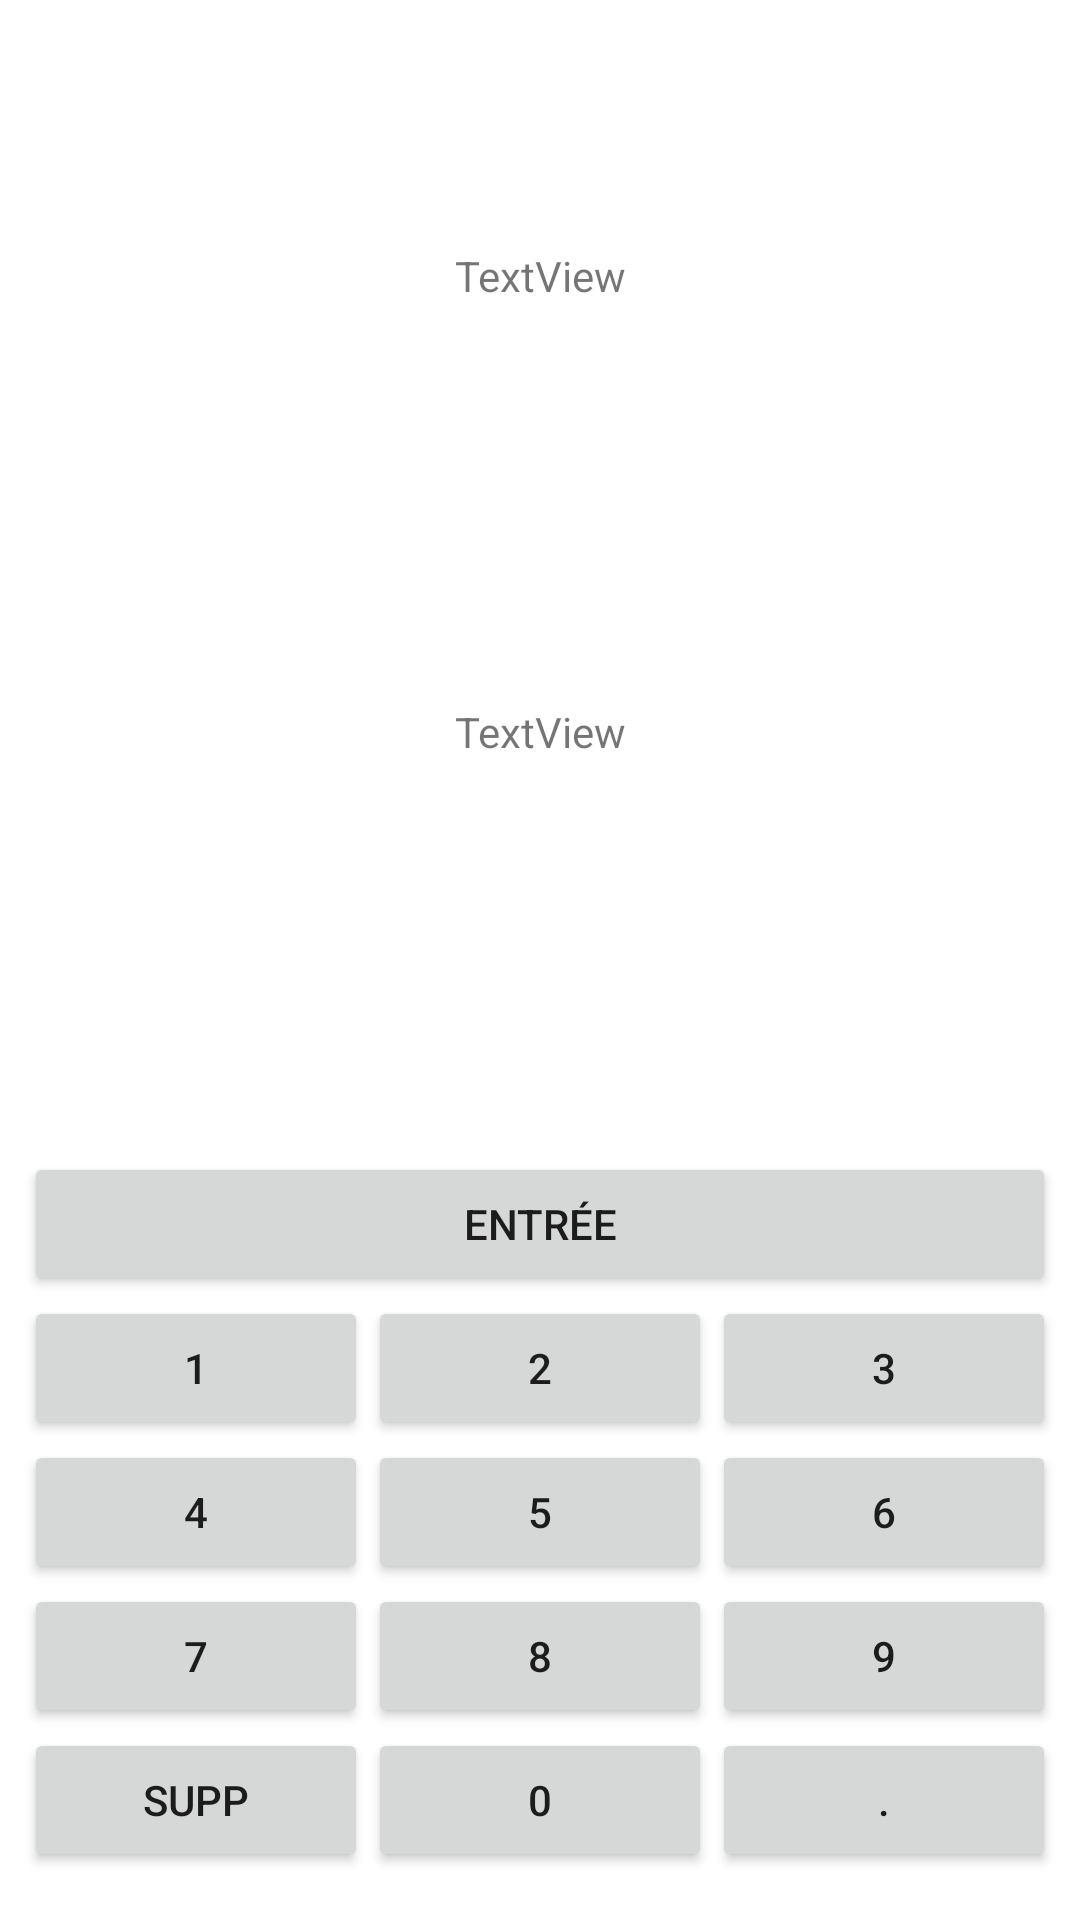

Layout XML and referenced resources for this Android screen:
<!-- AndroidManifest.xml: application theme Theme.CalculMind -->
<!-- res/layout/activity_game.xml -->
<?xml version="1.0" encoding="utf-8"?>
<androidx.constraintlayout.widget.ConstraintLayout xmlns:android="http://schemas.android.com/apk/res/android"
    xmlns:app="http://schemas.android.com/apk/res-auto"
    xmlns:tools="http://schemas.android.com/tools"
    android:id="@+id/button_"
    android:layout_width="match_parent"
    android:layout_height="match_parent"
    tools:context=".GameActivity">

    <LinearLayout
        android:layout_width="match_parent"
        android:layout_height="match_parent"
        android:layout_marginStart="8dp"
        android:layout_marginTop="16dp"
        android:layout_marginEnd="8dp"
        android:layout_marginBottom="16dp"
        android:orientation="vertical"
        app:layout_constraintBottom_toBottomOf="parent"
        app:layout_constraintEnd_toEndOf="parent"
        app:layout_constraintStart_toStartOf="parent"
        app:layout_constraintTop_toTopOf="parent">

        <LinearLayout
            android:layout_width="match_parent"
            android:layout_height="match_parent"
            android:layout_weight="1"
            android:orientation="vertical">

            <TextView
                android:id="@+id/textViewCalcul"
                android:layout_width="match_parent"
                android:layout_height="wrap_content"
                android:layout_weight="1"
                android:gravity="center"
                android:text="TextView" />

            <TextView
                android:id="@+id/textView"
                android:layout_width="match_parent"
                android:layout_height="wrap_content"
                android:layout_weight="1"
                android:gravity="center"
                android:text="TextView" />
        </LinearLayout>

        <LinearLayout
            android:layout_width="match_parent"
            android:layout_height="match_parent"
            android:layout_weight="1"
            android:gravity="bottom"
            android:orientation="vertical">

            <LinearLayout
                android:layout_width="match_parent"
                android:layout_height="wrap_content"
                android:orientation="horizontal">


                <Button
                    android:id="@+id/button_entry"
                    android:layout_width="match_parent"
                    android:layout_height="wrap_content"
                    android:text="@string/bouton_entry" />
            </LinearLayout>

            <LinearLayout
                android:layout_width="match_parent"
                android:layout_height="wrap_content"
                android:orientation="horizontal">

                <Button
                    android:id="@+id/button_1"
                    android:layout_width="wrap_content"
                    android:layout_height="wrap_content"
                    android:layout_weight="1"
                    android:text="@string/bouton_1" />

                <Button
                    android:id="@+id/button_2"
                    android:layout_width="wrap_content"
                    android:layout_height="wrap_content"
                    android:layout_weight="1"
                    android:text="@string/bouton_2" />

                <Button
                    android:id="@+id/button_3"
                    android:layout_width="wrap_content"
                    android:layout_height="wrap_content"
                    android:layout_weight="1"
                    android:text="@string/bouton_3" />

            </LinearLayout>

            <LinearLayout
                android:layout_width="match_parent"
                android:layout_height="wrap_content"
                android:orientation="horizontal">

                <Button
                    android:id="@+id/button_4"
                    android:layout_width="wrap_content"
                    android:layout_height="wrap_content"
                    android:layout_weight="1"
                    android:text="@string/bouton_4" />

                <Button
                    android:id="@+id/button_5"
                    android:layout_width="wrap_content"
                    android:layout_height="wrap_content"
                    android:layout_weight="1"
                    android:text="@string/bouton_5" />

                <Button
                    android:id="@+id/button_6"
                    android:layout_width="wrap_content"
                    android:layout_height="wrap_content"
                    android:layout_weight="1"
                    android:text="@string/bouton_6" />
            </LinearLayout>

            <LinearLayout
                android:layout_width="match_parent"
                android:layout_height="wrap_content"
                android:orientation="horizontal">

                <Button
                    android:id="@+id/button_7"
                    android:layout_width="wrap_content"
                    android:layout_height="wrap_content"
                    android:layout_weight="1"
                    android:text="@string/bouton_7" />

                <Button
                    android:id="@+id/button_8"
                    android:layout_width="wrap_content"
                    android:layout_height="wrap_content"
                    android:layout_weight="1"
                    android:text="@string/bouton_8" />

                <Button
                    android:id="@+id/button_9"
                    android:layout_width="wrap_content"
                    android:layout_height="wrap_content"
                    android:layout_weight="1"
                    android:text="@string/bouton_9" />
            </LinearLayout>

            <LinearLayout
                android:layout_width="match_parent"
                android:layout_height="wrap_content"
                android:orientation="horizontal">

                <Button
                    android:id="@+id/button_del"
                    android:layout_width="wrap_content"
                    android:layout_height="wrap_content"
                    android:layout_weight="1"
                    android:text="@string/bouton_del" />

                <Button
                    android:id="@+id/button_0"
                    android:layout_width="wrap_content"
                    android:layout_height="wrap_content"
                    android:layout_weight="1"
                    android:text="@string/bouton_0" />

                <Button
                    android:id="@+id/button_dot"
                    android:layout_width="wrap_content"
                    android:layout_height="wrap_content"
                    android:layout_weight="1"
                    android:text="@string/bouton_dot" />
            </LinearLayout>

        </LinearLayout>


    </LinearLayout>

</androidx.constraintlayout.widget.ConstraintLayout>
<!-- resources referenced by this layout -->
<resources>
  <string name="bouton_0" translatable="false">0</string>
  <string name="bouton_1" translatable="false">1</string>
  <string name="bouton_2" translatable="false">2</string>
  <string name="bouton_3" translatable="false">3</string>
  <string name="bouton_4" translatable="false">4</string>
  <string name="bouton_5" translatable="false">5</string>
  <string name="bouton_6" translatable="false">6</string>
  <string name="bouton_7" translatable="false">7</string>
  <string name="bouton_8" translatable="false">8</string>
  <string name="bouton_9" translatable="false">9</string>
  <string name="bouton_del"> Supp </string>
  <string name="bouton_dot" translatable="false"> . </string>
  <string name="bouton_entry"> Entrée </string>
  <style name="Theme.CalculMind" parent="Theme.MaterialComponents.DayNight.DarkActionBar">
          
          <item name="colorPrimary">@color/fond_app</item>
          <item name="colorPrimaryVariant">@color/purple_700</item>
          <item name="colorOnPrimary">@color/white</item>
          
          <item name="colorSecondary">@color/teal_200</item>
          <item name="colorSecondaryVariant">@color/teal_700</item>
          <item name="colorOnSecondary">@color/black</item>
          
          <item name="android:statusBarColor">?attr/colorPrimaryVariant</item>
          
  
      </style>
  <color name="fond_app">#E06469</color>
  <color name="purple_700">#FF3700B3</color>
  <color name="white">#FFFFFFFF</color>
  <color name="teal_200">#FF03DAC5</color>
  <color name="teal_700">#FF018786</color>
  <color name="black">#FF000000</color>
</resources>
